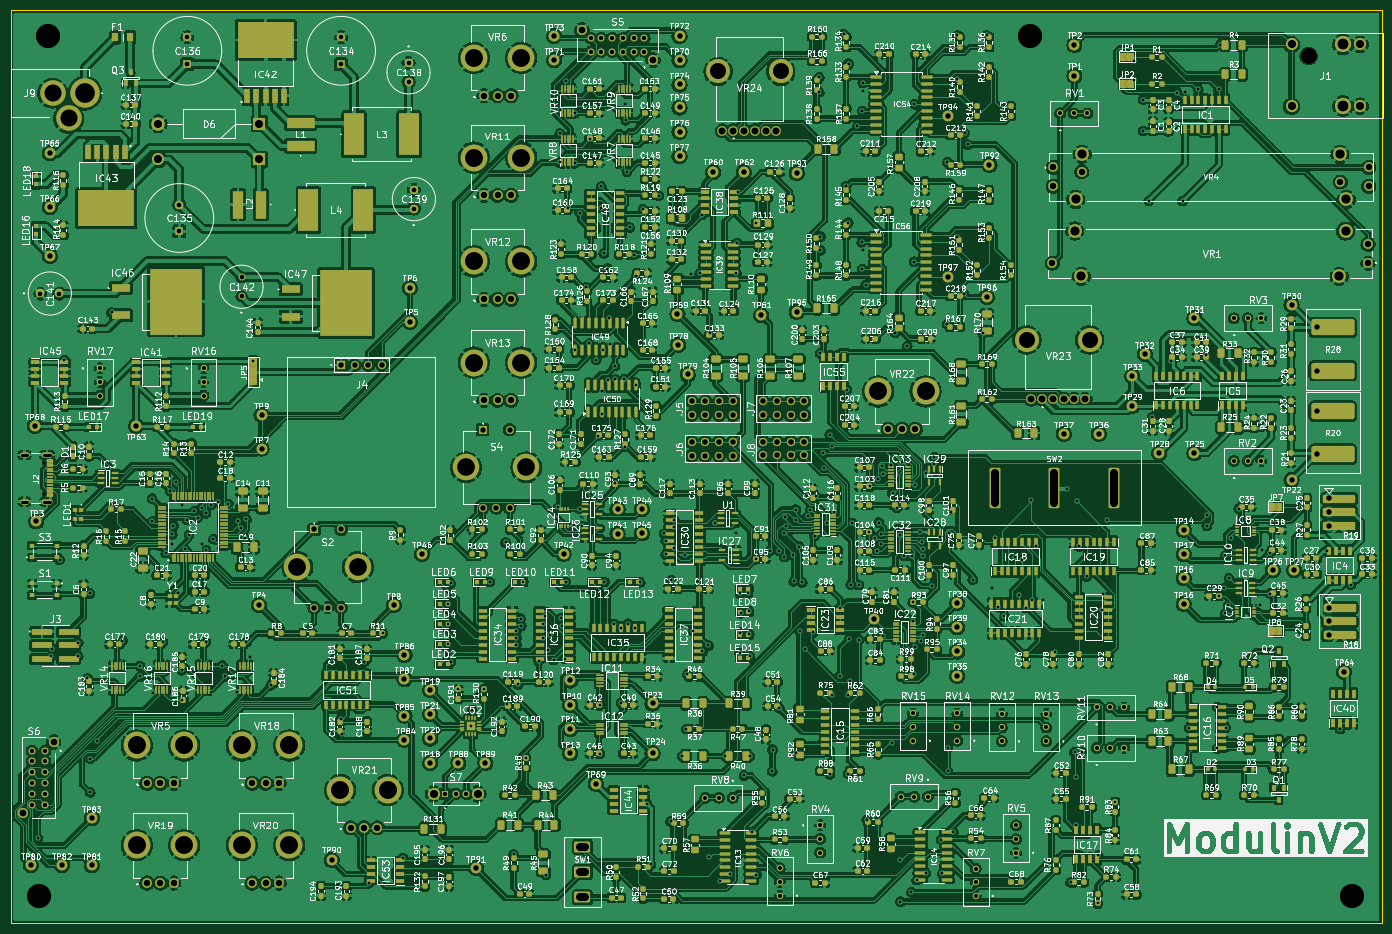
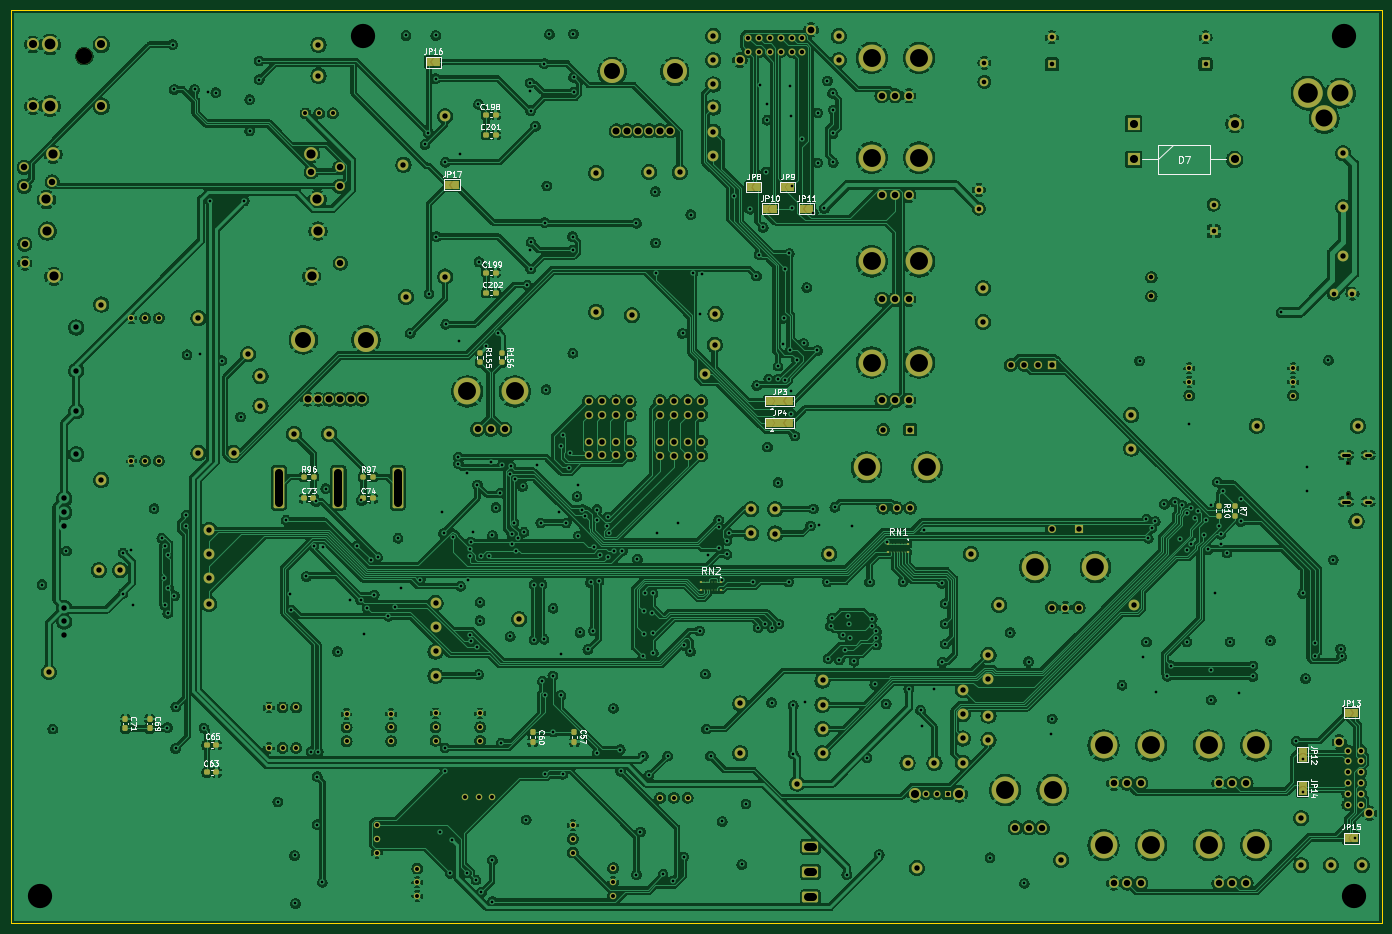
Circuit board: 11 layer files. Board 254.2 x 169.2 mm.
- bottom_copper: ModulinV2-B_Cu.gbl (1022026 bytes)
- bottom_mask: ModulinV2-B_Mask.gbs (16887 bytes)
- paste: ModulinV2-B_Paste.gbp (3836 bytes)
- bottom_silk: ModulinV2-B_Silkscreen.gbo (68947 bytes)
- outline: ModulinV2-Edge_Cuts.gm1 (670 bytes)
- top_copper: ModulinV2-F_Cu.gtl (2132534 bytes)
- top_mask: ModulinV2-F_Mask.gts (60176 bytes)
- paste: ModulinV2-F_Paste.gtp (48423 bytes)
- top_silk: ModulinV2-F_Silkscreen.gto (1356961 bytes)
- drill: ModulinV2-NPTH.drl (469 bytes)
- drill: ModulinV2-PTH.drl (14067 bytes)

=== bottom_copper: ModulinV2-B_Cu.gbl (1022026 bytes, source omitted) ===
=== bottom_mask: ModulinV2-B_Mask.gbs (16887 bytes, source omitted) ===
=== paste: ModulinV2-B_Paste.gbp (3836 bytes, source withheld) ===
=== bottom_silk: ModulinV2-B_Silkscreen.gbo (68947 bytes, source omitted) ===
=== outline: ModulinV2-Edge_Cuts.gm1 ===
G04 #@! TF.GenerationSoftware,KiCad,Pcbnew,9.0.3-1.fc42app2*
G04 #@! TF.CreationDate,2025-10-05T13:47:15+03:00*
G04 #@! TF.ProjectId,ModulinV2,4d6f6475-6c69-46e5-9632-2e6b69636164,rev?*
G04 #@! TF.SameCoordinates,Original*
G04 #@! TF.FileFunction,Profile,NP*
%FSLAX46Y46*%
G04 Gerber Fmt 4.6, Leading zero omitted, Abs format (unit mm)*
G04 Created by KiCad (PCBNEW 9.0.3-1.fc42app2) date 2025-10-05 13:47:15*
%MOMM*%
%LPD*%
G01*
G04 APERTURE LIST*
G04 #@! TA.AperFunction,Profile*
%ADD10C,0.050000*%
G04 #@! TD*
G04 APERTURE END LIST*
D10*
X89541950Y-45640950D02*
X343791950Y-45640950D01*
X343791950Y-214890950D01*
X89541950Y-214890950D01*
X89541950Y-45640950D01*
M02*

=== top_copper: ModulinV2-F_Cu.gtl (2132534 bytes, source omitted) ===
=== top_mask: ModulinV2-F_Mask.gts (60176 bytes, source omitted) ===
=== paste: ModulinV2-F_Paste.gtp (48423 bytes, source omitted) ===
=== top_silk: ModulinV2-F_Silkscreen.gto (1356961 bytes, source omitted) ===
=== drill: ModulinV2-NPTH.drl ===
M48
; DRILL file {KiCad 9.0.3-1.fc42app2} date 2025-10-05T13:47:22+0300
; FORMAT={-:-/ absolute / metric / decimal}
; #@! TF.CreationDate,2025-10-05T13:47:22+03:00
; #@! TF.GenerationSoftware,Kicad,Pcbnew,9.0.3-1.fc42app2
; #@! TF.FileFunction,NonPlated,1,4,NPTH
FMAT,2
METRIC
; #@! TA.AperFunction,NonPlated,NPTH,ComponentDrill
T1C0.650
; #@! TA.AperFunction,NonPlated,NPTH,ComponentDrill
T2C3.000
%
G90
G05
T1
X95.784Y-129.501
X95.784Y-135.281
T2
X330.16Y-54.095
M30

=== drill: ModulinV2-PTH.drl (14067 bytes, source omitted) ===
